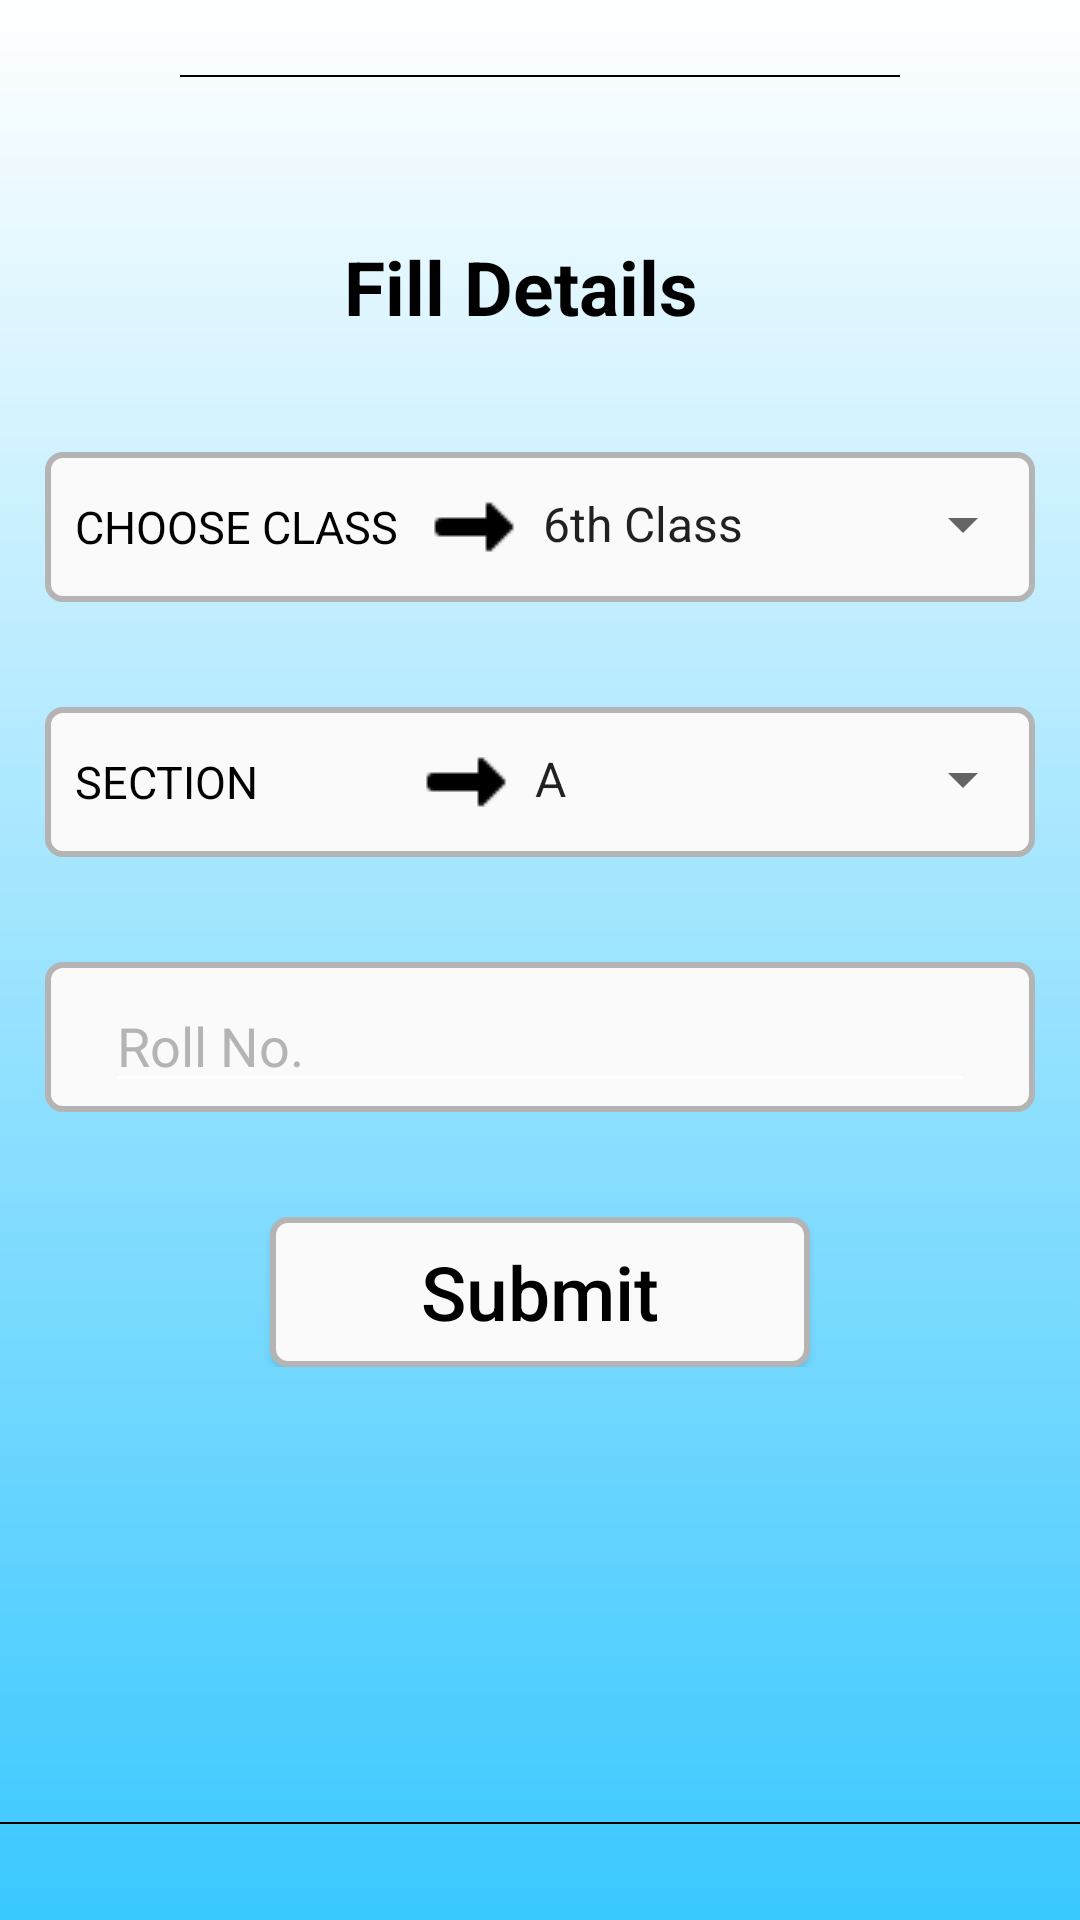

The Android layout XML behind this screen, and the referenced resources:
<!-- AndroidManifest.xml: application theme AppTheme -->
<!-- res/layout/activity_chat_selection.xml -->
<?xml version="1.0" encoding="utf-8"?>
<RelativeLayout xmlns:android="http://schemas.android.com/apk/res/android"
    xmlns:tools="http://schemas.android.com/tools"
    android:layout_width="match_parent"
    android:layout_height="match_parent"
    android:orientation="vertical"
    android:background="@drawable/bggrd"
    android:id="@+id/main">

    <RelativeLayout
        android:layout_width="match_parent"
        android:layout_height="match_parent"

        >

        <RelativeLayout
            android:layout_width="wrap_content"
            android:layout_height="wrap_content"
            android:id="@+id/topR"
            android:layout_alignParentStart="true"
            android:layout_alignParentLeft="true">

            <View
                android:layout_width="match_parent"
                android:layout_height="0.5dp"
                android:id="@+id/tvRating"
                android:layout_alignParentStart="true"
                android:layout_marginStart="60dp"
                android:layout_marginEnd="60dp"
                android:layout_marginTop="25dp"
                android:background="@color/black"
                android:layout_alignParentLeft="true" />

        </RelativeLayout>


        <ScrollView
            android:layout_width="match_parent"
            android:id="@+id/s1"
            android:paddingBottom="30dp"
            android:layout_below="@+id/topR"
            android:layout_height="wrap_content"
            >

            <LinearLayout
                android:id="@+id/l2"
                android:layout_width="match_parent"
                android:layout_height="wrap_content"

                android:orientation="vertical"
                android:layout_marginTop="50dp">
                <RelativeLayout
                    android:layout_width="match_parent"
                    android:layout_height="40dp"
                    android:id="@+id/appR"
                    >

                    <RelativeLayout
                        android:layout_width="wrap_content"
                        android:layout_height="wrap_content"
                        android:layout_centerInParent="true"

                        >
                        <TextView
                            android:layout_width="wrap_content"
                            android:layout_height="wrap_content"
                            android:text="Fill Details  "
                            android:id="@+id/text3"
                            android:textColor="@color/black"
                            android:textSize="25sp"
                            android:textStyle="bold"
                            />
                    </RelativeLayout>

                </RelativeLayout>


                <RelativeLayout
                    android:layout_width="330dp"
                    android:layout_height="50dp"
                    android:layout_marginTop="35dp"
                    android:layout_gravity="center_horizontal"
                    android:background="@drawable/logobg">


                    <TextView
                        android:layout_width="wrap_content"
                        android:layout_height="wrap_content"
                        android:text="Choose class"
                        android:textColor="@color/black"
                        android:textAllCaps="true"
                        android:id="@+id/classes"
                        android:textSize="15sp"
                        android:layout_centerVertical="true"
                        android:layout_margin="10dp"
                        />

                    <ImageView
                        android:layout_width="wrap_content"
                        android:layout_height="wrap_content"
                        android:src="@drawable/right"
                        android:layout_toEndOf="@+id/classes"
                        android:id="@+id/a1"
                        android:layout_centerVertical="true"
                        android:layout_toRightOf="@+id/classes" />

                    <Spinner
                        android:id="@+id/spinClass"
                        android:layout_width="match_parent"
                        android:layout_height="48dp"
                        android:layout_toEndOf="@+id/a1"
                        android:entries="@array/category"
                        android:layout_toRightOf="@+id/a1" />



                </RelativeLayout>

                <RelativeLayout
                    android:layout_width="330dp"
                    android:layout_height="50dp"
                    android:layout_marginTop="35dp"
                    android:layout_gravity="center_horizontal"
                    android:background="@drawable/logobg">


                    <TextView
                        android:layout_width="wrap_content"
                        android:layout_height="wrap_content"
                        android:text="Section            "
                        android:textColor="@color/black"
                        android:textAllCaps="true"
                        android:id="@+id/classess"
                        android:textSize="15sp"
                        android:layout_centerVertical="true"
                        android:layout_margin="10dp"
                        />

                    <ImageView
                        android:layout_width="wrap_content"
                        android:layout_height="wrap_content"
                        android:src="@drawable/right"
                        android:layout_toEndOf="@+id/classess"
                        android:id="@+id/a2"
                        android:layout_centerVertical="true"
                        android:layout_toRightOf="@+id/classess" />

                    <Spinner
                        android:id="@+id/spinSec"
                        android:layout_width="match_parent"
                        android:layout_height="48dp"
                        android:layout_toEndOf="@+id/a2"
                        android:entries="@array/subCategory"
                        android:layout_toRightOf="@+id/a2" />





                </RelativeLayout>



                <RelativeLayout
                    android:layout_width="330dp"
                    android:layout_height="50dp"
                    android:layout_marginTop="35dp"
                    android:layout_gravity="center_horizontal"
                    android:background="@drawable/logobg">

                    <EditText
                        android:id="@+id/etRoll"
                        android:layout_width="290dp"
                        android:layout_height="40dp"
                        android:layout_marginTop="7dp"
                        android:textColor="@color/black"
                        android:layout_centerHorizontal="true"
                        android:textColorHint="@color/textColor"
                        android:backgroundTint="@color/white"
                        android:hint="Roll No."
                        android:inputType="textEmailAddress" />
                </RelativeLayout>
                <Button
                    android:id="@+id/btnsubmit"
                    android:layout_width="180dp"
                    android:layout_height="50dp"
                    android:layout_marginTop="35dp"
                    android:background="@drawable/logobg"
                    android:layout_gravity="center_horizontal"
                    android:text="Submit"
                    android:textAllCaps="false"
                    android:textColor="@color/black"
                    android:textSize="25sp" />

            </LinearLayout>

        </ScrollView>

        <RelativeLayout
            android:id="@+id/l3"
            android:layout_width="match_parent"
            android:layout_below="@+id/s1"
            android:layout_height="wrap_content"
            android:layout_alignParentBottom="true"
            android:layout_marginBottom="8dp"


            >




            <View
                android:layout_width="match_parent"
                android:layout_height="0.5dp"
                android:id="@+id/v1"
                android:layout_marginBottom="5dp"
                android:layout_above="@+id/qt"
                android:background="@color/black" />

            <TextView
                android:layout_width="wrap_content"
                android:layout_height="wrap_content"
                android:layout_alignParentBottom="true"
                android:id="@+id/qt"
                android:textColor="@color/black"

                android:layout_centerHorizontal="true"
                android:text=""

                />

        </RelativeLayout>


    </RelativeLayout>

</RelativeLayout>
<!-- resources referenced by this layout -->
<resources>
  <array name="category">
          <item>6th Class</item>
          <item>7th Class</item>
          <item>8th Class</item>
          <item>9th Standard</item>
          <item>10th Standard</item>
          <item>11th Standard</item>
          <item>12th Standard</item>
          <item>Bachelors</item>
  
      </array>
  <array name="subCategory">
          <item>A</item>
          <item>B</item>
          <item>C</item>
          <item>D</item>
  
      </array>
  <color name="black">#000000</color>
  <color name="textColor">#b4b4b4</color>
  <color name="white">#FFFFFF</color>
  <!-- drawable bggrd (drawable-v24) -->
  <shape android:shape="rectangle"
      xmlns:android="http://schemas.android.com/apk/res/android" >
      <gradient
        android:startColor="@color/white"
          android:endColor="#3ac8ff"
          android:angle="270"
          />
  
  
  
  
  
  </shape>
  <!-- drawable logobg (drawable-v24) -->
  <shape android:shape="rectangle"
      xmlns:android="http://schemas.android.com/apk/res/android" >
      <solid
          android:color="#fafafa"
          />
  
      <corners
          android:bottomLeftRadius="5dp"
          android:bottomRightRadius="5dp"
          android:topLeftRadius="5dp"
          android:topRightRadius="5dp"/>
      <stroke android:color="@color/textColor"
          android:width="2dp"></stroke>
  
  
  
  </shape>
  <!-- drawable right: png bitmap (drawable-v24, 199 bytes) -->
  <style name="AppTheme" parent="Theme.AppCompat.Light.DarkActionBar">
          
          <item name="colorPrimary">@color/colorPurple</item>
          <item name="colorPrimaryDark">@color/colorPurpleT</item>
          <item name="colorAccent">@color/colorPurple</item>
      </style>
  <color name="colorPurple">#A130FF</color>
  <color name="colorPurpleT">#64a130ff</color>
</resources>
